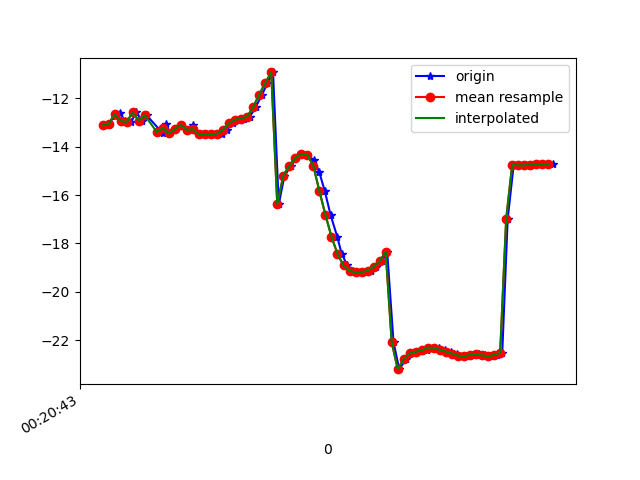

The table this chart was drawn from, first rows:
1617668443210, 364079840264535, -13.122021, 12.048467, -17.704206
1617668443220, 364079859495305, -13.06, 11.86, -17.62
1617668443241, 364079878726075, -12.74, 12.48, -17.01
1617668443258, 364079897956845, -12.6, 12.22, -16.52
1617668443274, 364079917187615, -12.94, 13.26, -16.68
1617668443295, 364079936418385, -12.99, 13, -16.59
1617668443311, 364079955649155, -12.58, 13.24, -16.08
1617668443332, 364079974879925, -12.93, 13.22, -16.7
1617668443346, 364079994110695, -12.7, 13.1, -16.03
1617668443396, 364080013341465, -13.39, 13.89, -16.77
1617668443402, 364080032572235, -13.43, 13.57, -16.56
1617668443412, 364080051803005, -13.05, 13.76, -15.86
1617668443422, 364080071033775, -13.46, 13.89, -16.74
1617668443442, 364080090264545, -13.28, 13.77, -16.11
1617668443461, 364080109495315, -13.1, 14.54, -15.54
1617668443480, 364080128726085, -13.31, 14.42, -15.96
1617668443500, 364080147956855, -13.09, 14.36, -15.25
1617668443518, 364080167187625, -13.48, 15.5, -15.59
1617668443535, 364080186418395, -13.49, 15.59, -15.85
1617668443556, 364080205649165, -13.48, 15.7, -15.91
1617668443575, 364080224879935, -13.49, 15.66, -15.87
1617668443596, 364080244110705, -13.47, 15.66, -15.9
1617668443612, 364080263341475, -13.3, 15.68, -16.25
1617668443633, 364080282572245, -13.04, 15.46, -16.86
1617668443651, 364080301803015, -12.88, 14.72, -17.74
1617668443671, 364080321033785, -12.85, 13.71, -18.98
1617668443689, 364080340264555, -12.76, 12.84, -20.68
1617668443708, 364080359495325, -12.37, 12.26, -22.84
1617668443730, 364080378726095, -11.85, 11.6, -25.32
1617668443747, 364080397956865, -11.38, 10.69, -28.02
1617668443766, 364080417187635, -10.94, 9.58, -30.89
1617668443785, 364080436418405, -16.38, 8.296, -34.75
1617668443804, 364080455649175, -15.2, 7.239, -36.79
1617668443826, 364080474879945, -14.79, 6.021, -39.69
1617668443843, 364080494110715, -14.47, 4.742, -42.43
1617668443861, 364080513341485, -14.31, 3.473, -45.07
1617668443880, 364080532572255, -14.34, 2.283, -47.58
1617668443902, 364080551803025, -14.57, 1.084, -49.95
1617668443919, 364080571033795, -15.04, -0.4193, -52.31
1617668443938, 364080590264565, -15.84, -1.929, -54.6
1617668443957, 364080609495335, -16.82, -3.282, -56.54
1617668443979, 364080628726105, -17.72, -4.541, -58.07
1617668443994, 364080647956875, -18.43, -5.587, -59.22
1617668444013, 364080667187645, -18.91, -6.311, -60
1617668444032, 364080686418415, -19.13, -6.742, -60.38
1617668444056, 364080705649185, -19.19, -6.955, -60.35
1617668444073, 364080724879955, -19.19, -7.017, -59.92
1617668444090, 364080744110725, -19.12, -6.932, -59.11
1617668444108, 364080763341495, -18.97, -6.67, -57.93
1617668444128, 364080782572265, -18.73, -6.173, -56.34
1617668444145, 364080801803035, -18.34, -5.57, -54.26
1617668444166, 364080821033805, -22.08, -1.625, -48.99
1617668444185, 364080840264575, -23.19, -3.807, -49.18
1617668444208, 364080859495345, -22.77, -2.773, -46.17
1617668444222, 364080878726115, -22.54, -1.71, -42.94
1617668444243, 364080897956885, -22.47, -0.6783, -39.68
1617668444261, 364080917187655, -22.45, 0.4605, -36.59
1617668444278, 364080936418425, -22.39, 1.767, -33.63
1617668444299, 364080955649195, -22.3, 3.057, -30.93
1617668444318, 364080974879965, -22.31, 4.3, -28.59
1617668444337, 364080994110735, -22.39, 5.416, -26.55
... 19 more rows
